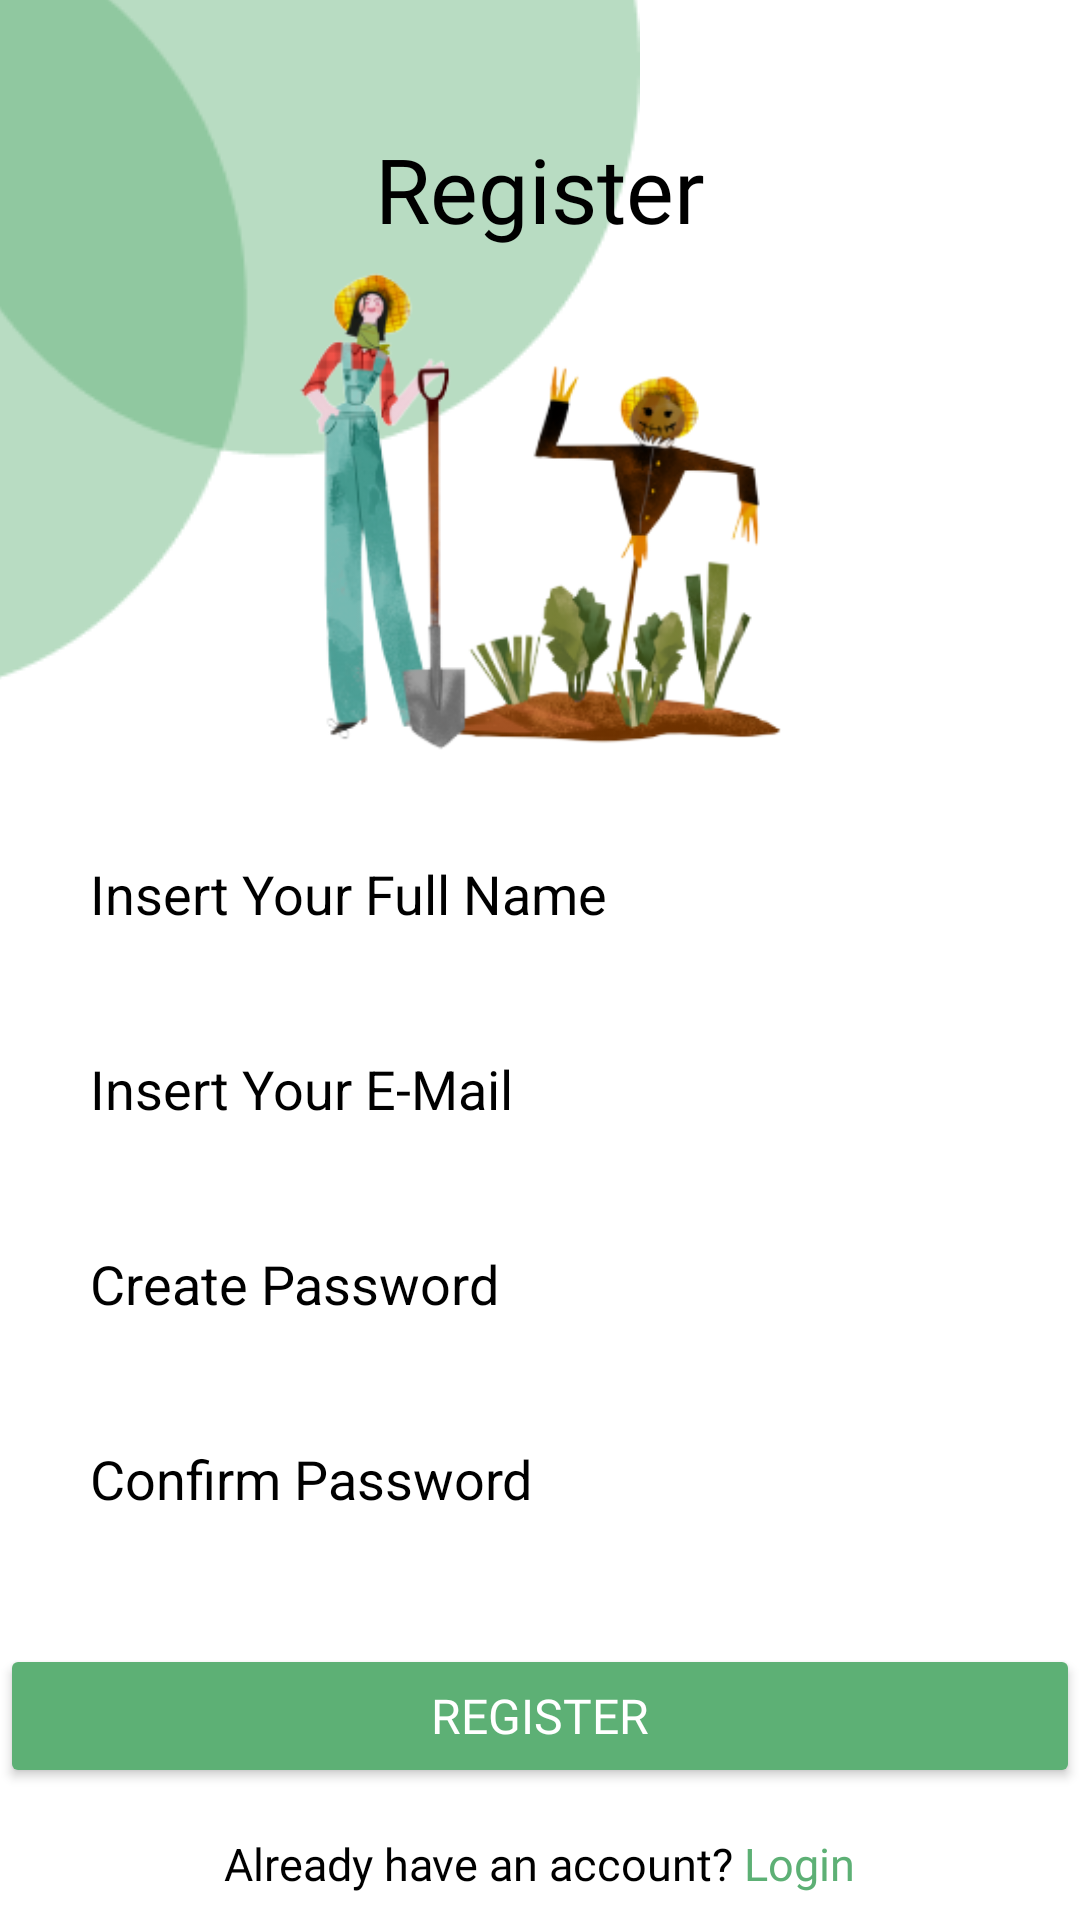

Write the Android layout XML for this screen, with the resource values it uses.
<!-- AndroidManifest.xml: application theme Theme.Fasdd_android -->
<!-- res/layout/activity_register.xml -->
<?xml version="1.0" encoding="utf-8"?>
<RelativeLayout xmlns:android="http://schemas.android.com/apk/res/android"
    xmlns:app="http://schemas.android.com/apk/res-auto"
    xmlns:tools="http://schemas.android.com/tools"
    android:layout_width="match_parent"
    android:layout_height="match_parent"
    tools:context=".LoginActivity"
    android:background="@color/white">

    <ImageView
        android:id="@+id/img1"
        android:layout_width="wrap_content"
        android:layout_height="wrap_content"
        android:layout_alignParentLeft="true"
        android:layout_alignParentTop="true"
        android:layout_marginLeft="-28dp"
        android:layout_marginTop="-8dp"
        android:src="@drawable/gambar2" />

    <ImageView
        android:id="@+id/backRegister"
        android:layout_width="30dp"
        android:layout_height="30dp"
        android:layout_marginLeft="20dp"
        android:layout_marginTop="50dp"
        android:src="@drawable/back" />

    <TextView
        android:id="@+id/text1"
        android:layout_width="wrap_content"
        android:layout_height="wrap_content"
        android:layout_below="@id/img1"
        android:layout_centerHorizontal="true"
        android:layout_marginTop="-190dp"
        android:fontFamily="@font/poppins_bold"
        android:gravity="center_horizontal"
        android:text="Register"
        android:textColor="@color/black"
        android:textSize="30sp" />

    <ImageView
        android:id="@+id/karakter"
        android:layout_width="266dp"
        android:layout_height="170dp"
        android:layout_below="@id/text1"
        android:layout_centerHorizontal="true"
        android:layout_marginTop="0dp"
        android:src="@drawable/gambar4" />

    <LinearLayout
        android:layout_width="match_parent"
        android:layout_height="wrap_content"
        android:orientation="vertical"
        android:layout_below="@id/karakter"
        android:padding="20dp"
        android:id="@+id/layout1">

        <EditText
            android:layout_width="match_parent"
            android:layout_height="50dp"
            android:background="@drawable/input_shape"
            android:hint="Insert Your Full Name"
            android:backgroundTint="@color/grey"
            android:paddingLeft="10dp"
            android:id="@+id/input_fullname"
            android:textColorHint="@color/black"
            />

        <EditText
            android:layout_width="match_parent"
            android:layout_height="50dp"
            android:layout_marginTop="15dp"
            android:background="@drawable/input_shape"
            android:hint="Insert Your E-Mail"
            android:backgroundTint="@color/grey"
            android:inputType="textEmailAddress"
            android:paddingStart="10dp"
            android:id="@+id/input_email"
            android:textColorHint="@color/black"
            />

        <EditText
            android:layout_width="match_parent"
            android:layout_height="50dp"
            android:layout_marginTop="15dp"
            android:background="@drawable/input_shape"
            android:hint="Create Password"
            android:backgroundTint="@color/grey"
            android:paddingStart="10dp"
            android:inputType="textPassword"
            android:id="@+id/input_password"
            android:textColorHint="@color/black"
            />
        <EditText
            android:layout_width="match_parent"
            android:layout_height="50dp"
            android:layout_marginTop="15dp"
            android:background="@drawable/input_shape"
            android:hint="Confirm Password"
            android:backgroundTint="@color/grey"
            android:paddingStart="10dp"
            android:id="@+id/input_confirm_password"
            android:inputType="textPassword"
            android:textColorHint="@color/black"
            />

    </LinearLayout>

    <Button
        android:id="@+id/btn1_regis"
        android:layout_width="375dp"
        android:layout_height="wrap_content"
        android:layout_below="@id/layout1"
        android:layout_centerHorizontal="true"
        android:layout_marginTop="10dp"
        android:width="300dp"
        android:backgroundTint="@color/green"
        android:fontFamily="@font/poppins_semibold"
        android:text="@string/register"
        android:textColor="@color/white"
        android:textSize="16sp" />

    <LinearLayout
        android:layout_width="match_parent"
        android:layout_height="wrap_content"
        android:orientation="horizontal"
        android:layout_below="@id/btn1_regis"
        android:gravity="center"
        android:layout_marginTop="15dp">
        <TextView
            android:id="@+id/text3"
            android:layout_width="wrap_content"
            android:layout_height="wrap_content"
            android:fontFamily="@font/poppins_medium"
            android:text="Already have an account? "
            android:textColor="@color/black"
            android:textSize="15sp"/>

        <TextView
            android:id="@+id/text4_regis"
            android:layout_width="wrap_content"
            android:layout_height="wrap_content"
            android:fontFamily="@font/poppins_medium"
            android:text="@string/login"
            android:textColor="@color/green"
            android:textSize="15sp"/>

    </LinearLayout>


</RelativeLayout>
<!-- resources referenced by this layout -->
<resources>
  <color name="black">#FF000000</color>
  <color name="green">#5DB075</color>
  <color name="grey">#EEEEEE</color>
  <color name="white">#FFFFFFFF</color>
  <!-- drawable gambar2: png bitmap (drawable, 4372 bytes) -->
  <!-- drawable gambar4: png bitmap (drawable, 63331 bytes) -->
  <string name="login">Login</string>
  <string name="register">Register</string>
  <style name="Theme.Fasdd_android" parent="Base.Theme.Fasdd_android" />
  <style name="Base.Theme.Fasdd_android" parent="Theme.Material3.DayNight.NoActionBar">
          
           <item name="colorPrimary">@color/green</item>
      </style>
</resources>
